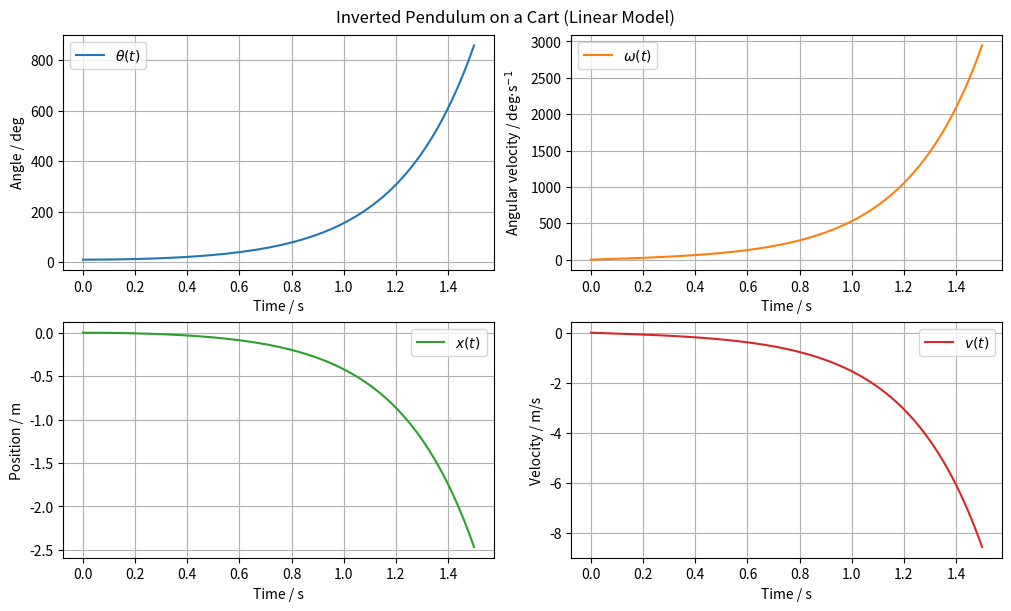

Reproduce this figure in Python. (Note: this script raises an exception after producing the figure.)
import os
from typing import Final

import matplotlib.pyplot as plt
import numpy as np
from scipy.constants import g as gravity
from scipy.integrate import solve_ivp

# --- Model Constants ---
m_c: Final[float] = 1.0
"""Mass of the cart [kg]"""

m_p: Final[float] = 0.2
"""Mass of the pendulum rod [kg]"""

L: Final[float] = 1.0
"""Distance from pivot to rod center of mass [m]"""

g: Final[float] = gravity
"""Gravitational acceleration [m/s²]"""


# --- System Dynamics ---
def model(t: float, y: np.ndarray, F: float):
    """
    Differential equations for the inverted pendulum on a cart.

    Parameters:
    - t: time [s]
    - y: state vector
    """
    theta = y[0]  # Pendulum angle [rad]
    omega = y[1]  # Angular velocity [rad/s]
    # x = y[2]  # Cart position [m]
    v = y[3]  # Cart velocity [m/s]

    # A Matrix (system coefficients)
    A = np.array(
        [
            [1, 0, 0, 0],
            [0, m_p * L**2, 0, m_p * L],
            [0, 0, 1, 0],
            [0, m_p * L, 0, m_c + m_p],
        ]
    )

    # b vector (right-hand side)
    b_rhs = np.array(
        [
            omega,
            m_p * g * L * theta,
            v,
            F,
        ]
    )

    # Solve the linear system A * [dtheta_dt, domega_dt, dx_dt, dv_dt]^T = b
    dydt = np.linalg.solve(A, b_rhs)
    return dydt


# --- Model Input ---
F: Final[float] = 0.0
"""External force applied to the cart [N]"""

# --- Initial Conditions ---
theta0 = np.deg2rad(10.0)  # Pendulum initial angle [rad]
omega0 = 0.0  # Pendulum initial angular velocity [rad/s]
x0 = 0.0  # Cart initial position [m]
v0 = 0.0  # Cart initial velocity [m/s]
y0 = [theta0, omega0, x0, v0]

# --- Simulation ---
t = np.linspace(0, 1.5, 1000)  # Simulation time [s]
sol = solve_ivp(model, [t[0], t[-1]], y0, t_eval=t, args=(F,))

# --- Model Outputs ---

theta = sol.y[0]
"""Pendulum angle [rad]"""

omega = sol.y[1]
"""Angular velocity [rad/s]"""

x = sol.y[2]
"""Cart position [m]"""

v = sol.y[3]
"""Cart velocity [m/s]"""

# --- Convert angle to degrees for better interpretability ---
theta_deg = np.rad2deg(theta)
omega_deg = np.rad2deg(omega)

# --- Plot results ---
fig, axs = plt.subplots(2, 2, figsize=(10, 6), constrained_layout=True)
fig.suptitle("Inverted Pendulum on a Cart (Linear Model)")

# Pendulum angle
axs[0, 0].plot(sol.t, theta_deg, label="$\\theta(t)$", color="tab:blue")
axs[0, 0].set_ylabel("Angle / deg")

# Pendulum angular velocity
axs[0, 1].plot(sol.t, omega_deg, label="$\\omega(t)$", color="tab:orange")
axs[0, 1].set_ylabel("Angular velocity / deg$\\cdot$s$^{-1}$")

# Cart position
axs[1, 0].plot(sol.t, x, label="$x(t)$", color="tab:green")
axs[1, 0].set_ylabel("Position / m")

# Cart velocity
axs[1, 1].plot(sol.t, v, label="$v(t)$", color="tab:red")
axs[1, 1].set_ylabel("Velocity / m/s")

# Enable grid, legend, and set x-label for all subplots
for ax in axs.flat:
    ax.set_xlabel("Time / s")
    ax.grid(True)
    ax.legend()

# Save plot to file
script_dir = os.path.dirname(os.path.abspath(__file__))
os.makedirs(os.path.join(script_dir, "simulations"), exist_ok=True)
save_path = os.path.join(script_dir, "simulations", "scipy.png")
plt.savefig(save_path)
print(f"Plot saved to {save_path}")
